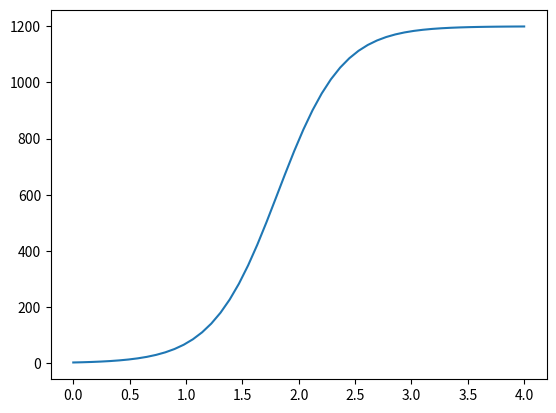

Python code for this plot:

# coding: utf-8

# In[20]:

def richardsCurve(Velocity,B,M,g):
    return 1200*(1+.1835*np.exp(-1*B*(Velocity-M)))**(-1/g)


# In[21]:

import scipy.optimize
import numpy as np

velocities = np.array([0,.5,1,1.5,2,2.5,3,3.5,4,10])
power = np.array([0,20,75,300,800, 1100, 1175, 1195, 1200,1200])

starting_guess = (0.1031, 18.2, 0.027)

optimized_parameters, covariance = scipy.optimize.curve_fit(richardsCurve, 
                                                                 xdata = velocities, 
                                                                 ydata = power, 
                                                                 p0 = starting_guess)


# In[22]:

optimized_parameters


# In[23]:

x = np.linspace(0,4)
y = richardsCurve(x, *optimized_parameters)

get_ipython().magic('matplotlib inline')
from matplotlib import pyplot as plt

plt.plot(x,y)


# In[24]:

y = richardsCurve(2, *optimized_parameters)


# In[25]:

y


# In[ ]:



